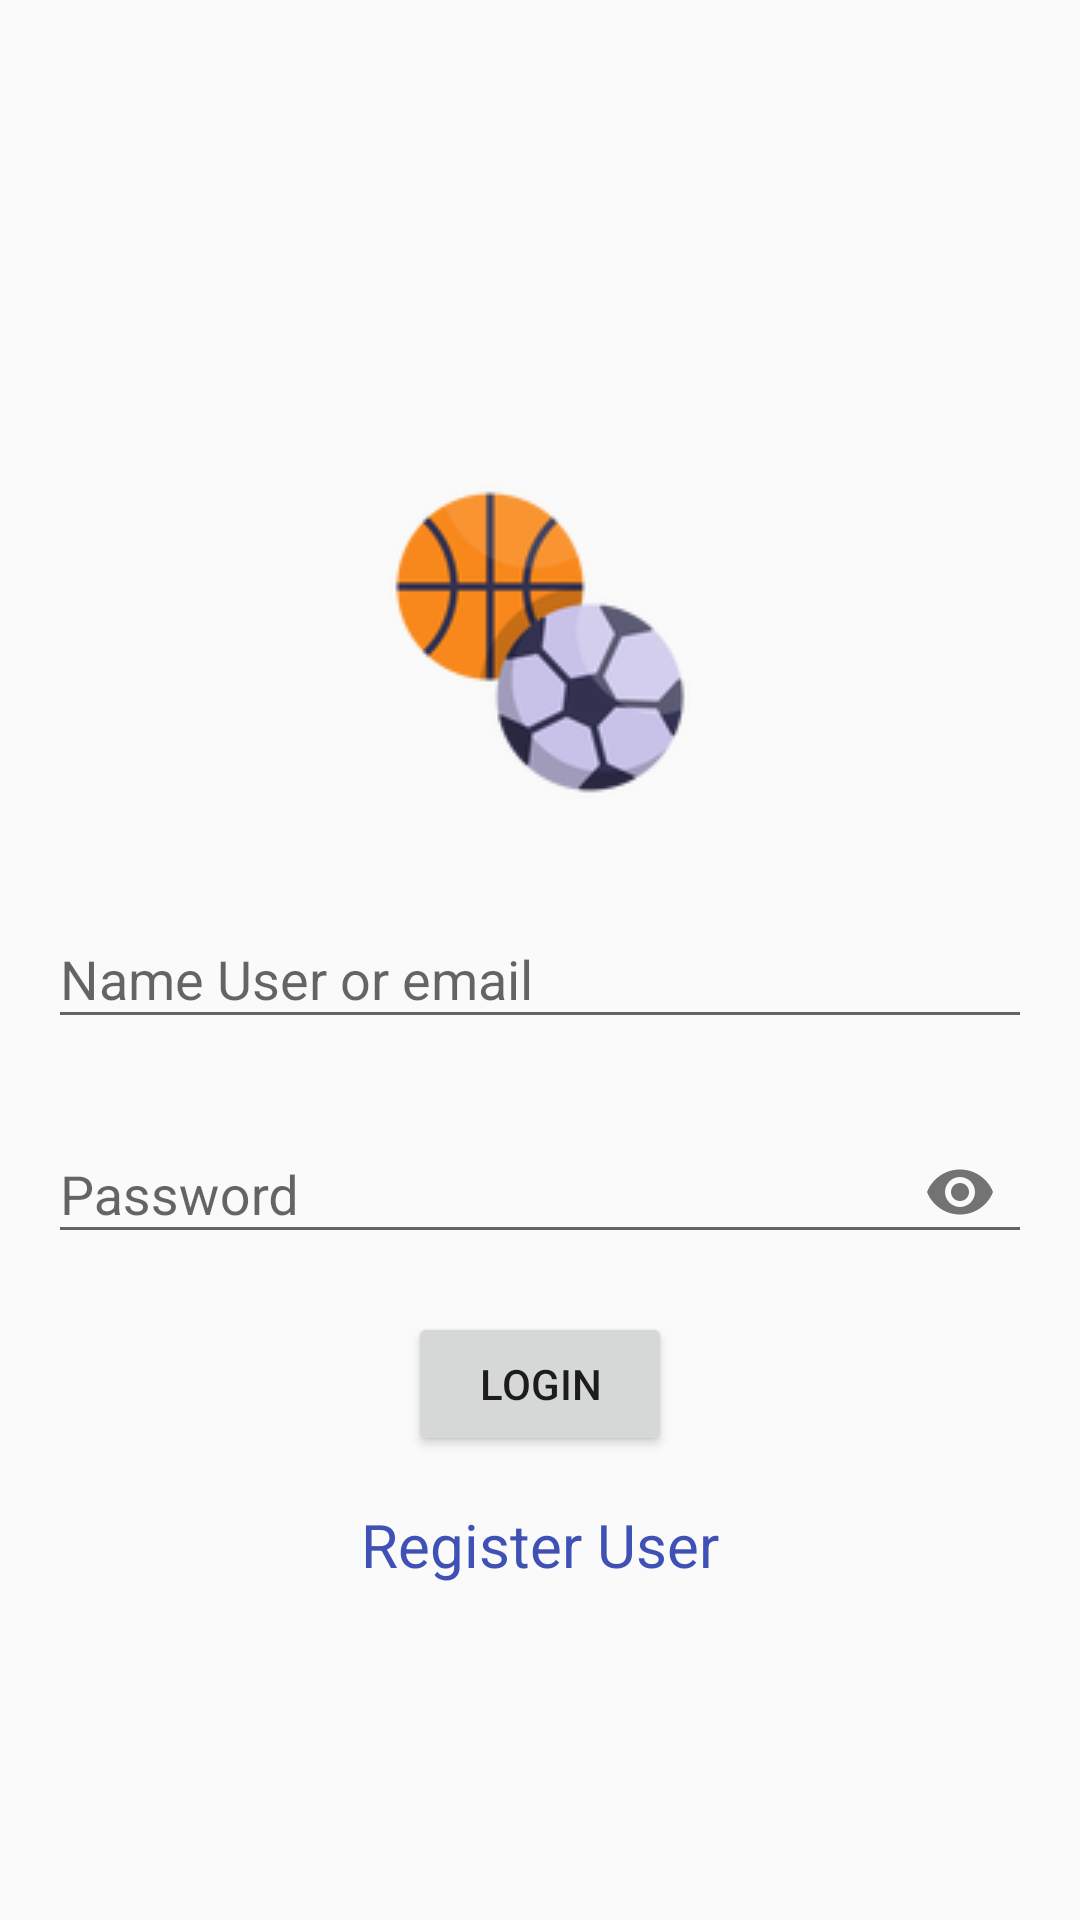

Produce the Android XML layout that renders to this screen, including the resource entries it uses.
<!-- AndroidManifest.xml: activity theme Theme.AppCompat.Light.NoActionBar -->
<!-- res/layout/fragment_login.xml -->
<?xml version="1.0" encoding="utf-8"?>
<androidx.constraintlayout.widget.ConstraintLayout xmlns:android="http://schemas.android.com/apk/res/android"
    xmlns:app="http://schemas.android.com/apk/res-auto"
    xmlns:tools="http://schemas.android.com/tools"
    android:id="@+id/layoutLogin"
    android:layout_width="match_parent"
    android:layout_height="match_parent"
    tools:context=".LoginFragment">

    <ScrollView
        android:id="@+id/scrollView4"
        android:layout_width="0dp"
        android:layout_height="0dp"
        app:layout_constraintBottom_toBottomOf="parent"
        app:layout_constraintEnd_toEndOf="parent"
        app:layout_constraintStart_toStartOf="parent"
        app:layout_constraintTop_toTopOf="parent">

        <LinearLayout
            android:layout_width="match_parent"
            android:layout_height="wrap_content"
            android:orientation="vertical">

            <androidx.constraintlayout.widget.ConstraintLayout
                android:id="@+id/layoutCont"
                android:layout_width="match_parent"
                android:layout_height="match_parent">

                <TextView
                    android:id="@+id/txtRegister"
                    android:layout_width="wrap_content"
                    android:layout_height="wrap_content"
                    android:layout_marginTop="16dp"
                    android:clickable="true"
                    android:text="Register User"
                    android:textColor="#3F51B5"
                    android:textSize="20sp"
                    app:layout_constraintEnd_toEndOf="@+id/btnLogin"
                    app:layout_constraintStart_toStartOf="@+id/btnLogin"
                    app:layout_constraintTop_toBottomOf="@+id/btnLogin" />

                <Button
                    android:id="@+id/btnLogin"
                    android:layout_width="wrap_content"
                    android:layout_height="wrap_content"
                    android:layout_marginTop="16dp"
                    android:text="Login"
                    app:layout_constraintEnd_toEndOf="parent"
                    app:layout_constraintStart_toStartOf="parent"
                    app:layout_constraintTop_toBottomOf="@+id/txtSPassword" />

                <com.google.android.material.textfield.TextInputLayout
                    android:id="@+id/txtSPassword"
                    android:layout_width="0dp"
                    android:layout_height="wrap_content"
                    android:layout_marginStart="16dp"
                    android:layout_marginTop="16dp"
                    android:layout_marginEnd="16dp"
                    app:layout_constraintEnd_toEndOf="parent"
                    app:layout_constraintStart_toStartOf="parent"
                    app:layout_constraintTop_toBottomOf="@+id/txtSUser"
                    app:passwordToggleEnabled="true"
                    app:startIconDrawable="@drawable/ic_baseline_lock_24">

                    <com.google.android.material.textfield.TextInputEditText
                        android:id="@+id/txtPassword"
                        android:layout_width="match_parent"
                        android:layout_height="wrap_content"
                        android:hint="Password"
                        android:password="true" />
                </com.google.android.material.textfield.TextInputLayout>

                <ImageView
                    android:id="@+id/imgLogoLogin"
                    android:layout_width="wrap_content"
                    android:layout_height="wrap_content"
                    android:layout_marginTop="150dp"
                    android:foregroundGravity="bottom"
                    android:src="@drawable/logo"
                    app:layout_constraintEnd_toEndOf="parent"
                    app:layout_constraintStart_toStartOf="parent"
                    app:layout_constraintTop_toTopOf="parent" />

                <com.google.android.material.textfield.TextInputLayout
                    android:id="@+id/txtSUser"
                    android:layout_width="0dp"
                    android:layout_height="wrap_content"
                    android:layout_marginStart="16dp"
                    android:layout_marginTop="16dp"
                    android:layout_marginEnd="16dp"
                    app:layout_constraintEnd_toEndOf="parent"
                    app:layout_constraintStart_toStartOf="parent"
                    app:layout_constraintTop_toBottomOf="@+id/imgLogoLogin"
                    app:startIconDrawable="@drawable/ic_baseline_person_24">

                    <com.google.android.material.textfield.TextInputEditText
                        android:id="@+id/txtUser"
                        android:layout_width="match_parent"
                        android:layout_height="wrap_content"
                        android:hint="Name User or email" />
                </com.google.android.material.textfield.TextInputLayout>
            </androidx.constraintlayout.widget.ConstraintLayout>
        </LinearLayout>
    </ScrollView>

</androidx.constraintlayout.widget.ConstraintLayout>
<!-- resources referenced by this layout -->
<resources>
  <!-- drawable logo: png bitmap (drawable-v24, 10370 bytes) -->
</resources>
